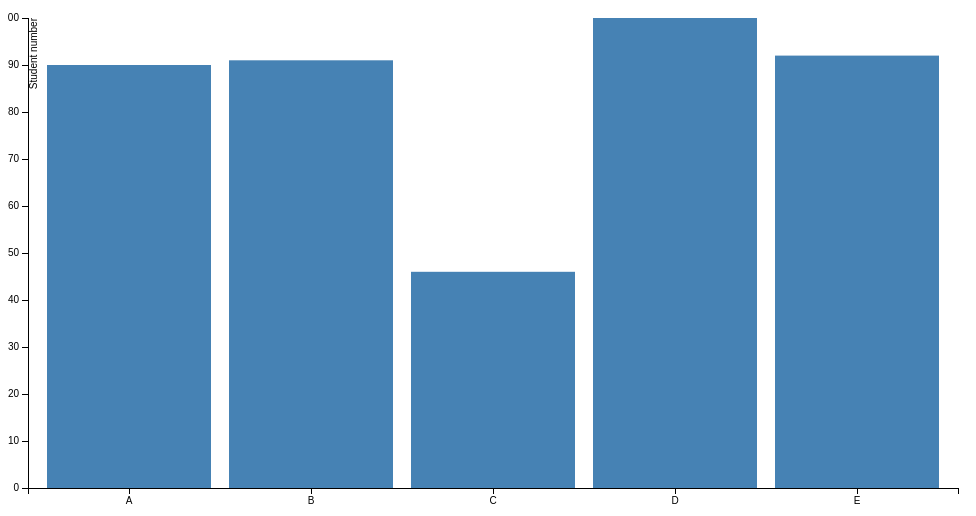
D3 v3 page, settled after 360 driven frames (6 s of simulated time); the page loaded 1 data file(s).



var margin = {top: 10, right: 10, bottom: 20, left:20},
    width = 960 - margin.left - margin.right,
    height = 500 - margin.top - margin.bottom;

var x = d3.scale.ordinal()
    .rangeRoundBands([0, width], .1);

var y = d3.scale.linear()
    .range([height, 0]);

var xAxis = d3.svg.axis()
    .scale(x)
    .orient("bottom");

var yAxis = d3.svg.axis()
    .scale(y)
    .orient("left");

var svg = d3.select("body").append("svg")
    .attr("width", width + margin.left + margin.right)
    .attr("height", height + margin.top + margin.bottom)
  .append("g")
    .attr("transform", "translate(" + margin.left + "," + margin.top + ")");

d3.tsv("data.tsv", type, function(error, data) {
  x.domain(data.map(function(d) { return d.uname; }));
  y.domain([0, d3.max(data, function(d) { return d.snumber; })]);

  svg.append("g")
      .attr("class", "x axis")
      .attr("transform", "translate(0," + height + ")")
      .call(xAxis);

  svg.append("g")
      .attr("class", "y axis")
      .call(yAxis)
    .append("text")
      .attr("transform", "rotate(-90)")
      .attr("y", 6)
      .attr("dy", ".31em")
      .style("text-anchor", "end")
      .text("Student number");

  svg.selectAll(".bar")
      .data(data)
    .enter().append("rect")
      .attr("class", "bar")
      .attr("x", function(d) { return x(d.uname); })
      .attr("width", x.rangeBand())
      .attr("y", function(d) { return y(d.snumber); })
      .attr("height", function(d) { return height - y(d.snumber); });

});

function type(d) {
  d.snumber = +d.snumber;
  return d;
}



### data: data.tsv
uname	snumber
A	90
B	91
C	46
D	100
E	92